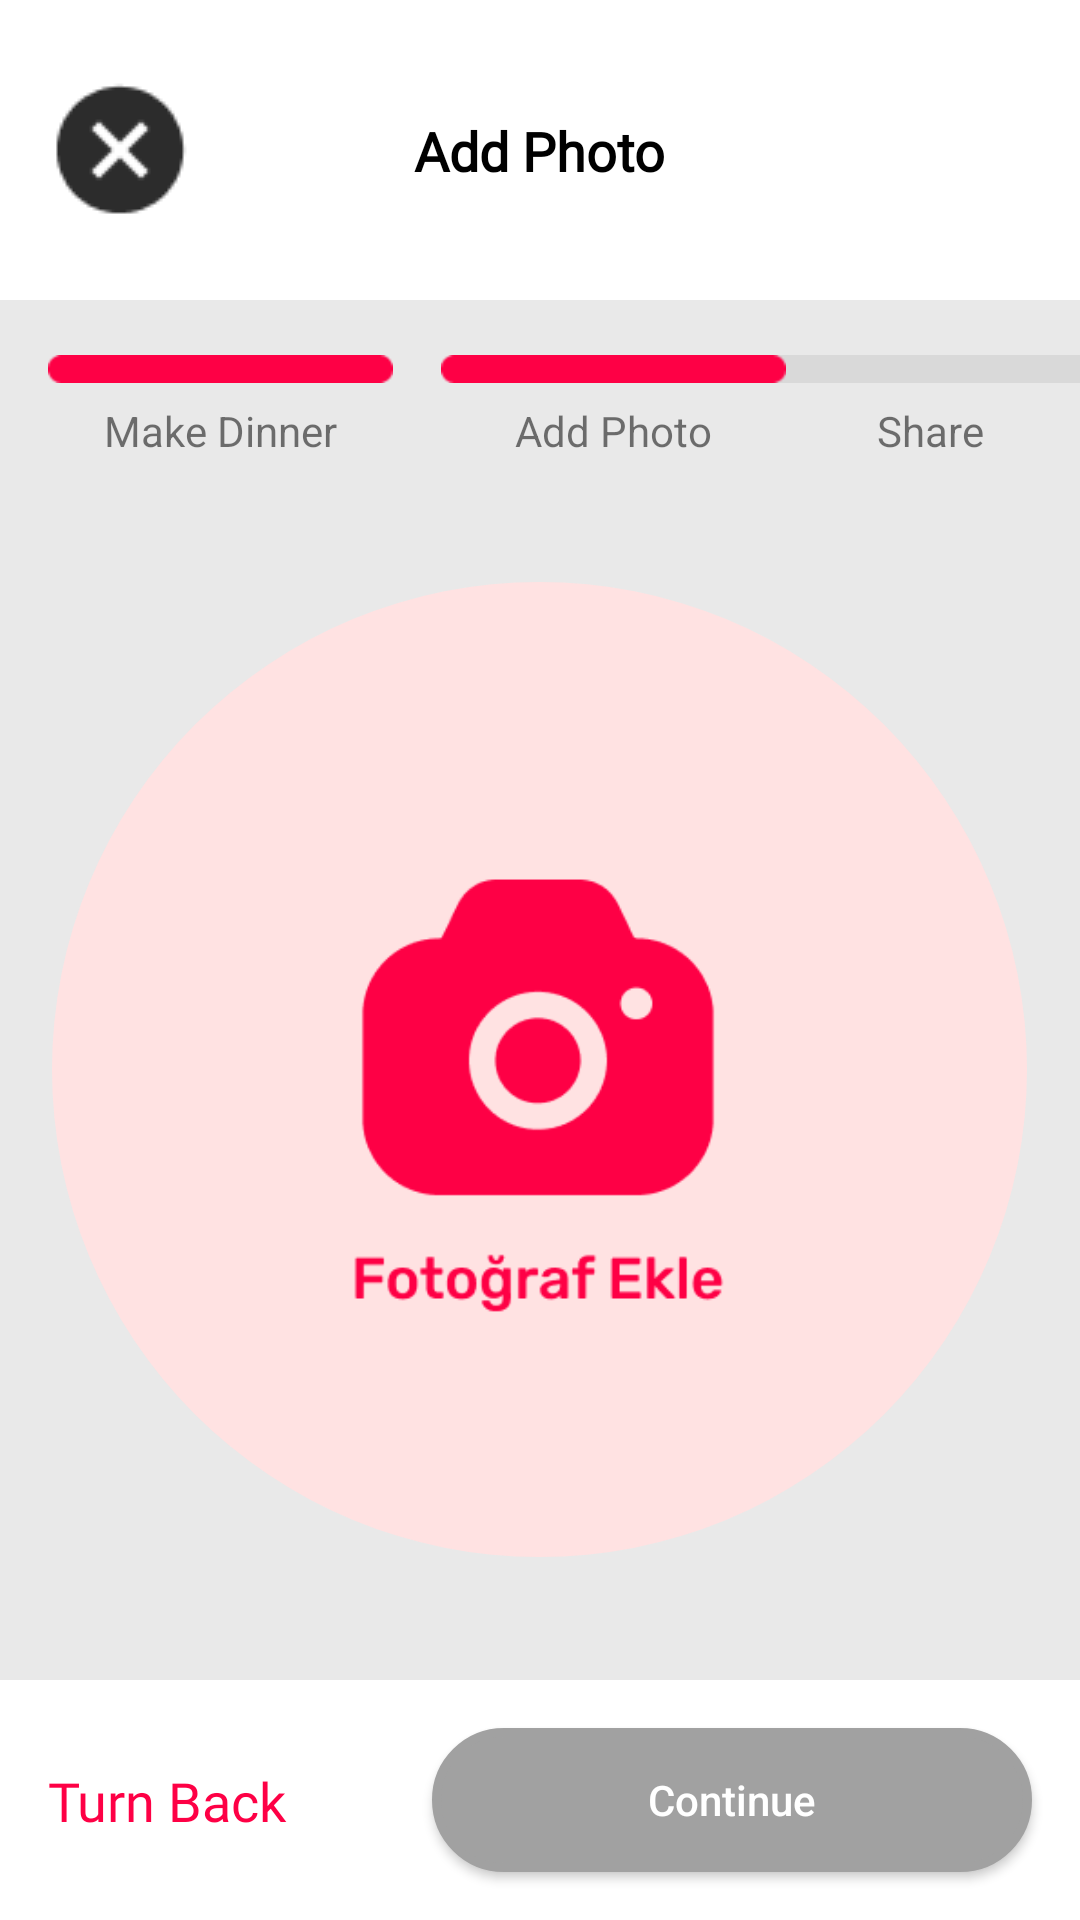

The Android layout XML behind this screen, and the referenced resources:
<!-- AndroidManifest.xml: application theme Theme.CaseStudy -->
<!-- res/layout/activity_foto_ekle.xml -->
<?xml version="1.0" encoding="utf-8"?>
<androidx.constraintlayout.widget.ConstraintLayout xmlns:android="http://schemas.android.com/apk/res/android"
    xmlns:app="http://schemas.android.com/apk/res-auto"
    xmlns:tools="http://schemas.android.com/tools"
    android:layout_width="match_parent"
    android:background="@color/gri"
    android:layout_height="match_parent"
    tools:context=".FotoEkle.FotoEkleActivity">

    <TextView
        android:id="@+id/textView33"
        android:layout_width="wrap_content"
        android:layout_height="wrap_content"
        android:layout_marginTop="4dp"
        android:text="@string/yemegiyap"
        app:layout_constraintEnd_toEndOf="@+id/imageView34"
        app:layout_constraintStart_toStartOf="@+id/imageView34"
        app:layout_constraintTop_toBottomOf="@+id/imageView34" />

    <TextView
        android:id="@+id/textView32"
        android:layout_width="wrap_content"
        android:layout_height="wrap_content"
        android:layout_marginTop="4dp"
        android:text="@string/fotoekle"
        app:layout_constraintEnd_toEndOf="@+id/imageView35"
        app:layout_constraintStart_toStartOf="@+id/imageView35"
        app:layout_constraintTop_toBottomOf="@+id/imageView34" />

    <ImageView
        android:id="@+id/imageView38"
        android:layout_width="115dp"
        android:layout_height="wrap_content"
        android:layout_marginStart="16dp"
        android:layout_marginTop="16dp"
        android:layout_marginEnd="18dp"
        app:layout_constraintEnd_toEndOf="parent"
        app:layout_constraintStart_toEndOf="@+id/imageView35"
        app:layout_constraintTop_toBottomOf="@+id/constraintLayout5"
        app:srcCompat="@drawable/img_49" />

    <ImageView
        android:id="@+id/imageView34"
        android:layout_width="115dp"
        android:layout_height="wrap_content"
        android:layout_marginStart="16dp"
        android:layout_marginTop="16dp"
        app:layout_constraintStart_toStartOf="parent"
        app:layout_constraintTop_toBottomOf="@+id/constraintLayout5"
        app:srcCompat="@drawable/img_48" />

    <androidx.constraintlayout.widget.ConstraintLayout
        android:id="@+id/constraintLayout5"
        android:layout_width="match_parent"
        android:layout_height="wrap_content"
        app:layout_constraintEnd_toEndOf="parent"
        app:layout_constraintStart_toStartOf="parent"
        app:layout_constraintTop_toTopOf="parent">

        <androidx.appcompat.widget.Toolbar
            android:id="@+id/toolbar4"
            android:layout_width="match_parent"
            android:layout_height="100dp"
            android:background="@color/white"
            app:layout_constraintBottom_toBottomOf="parent"
            app:layout_constraintEnd_toEndOf="parent"
            app:layout_constraintStart_toStartOf="parent"
            app:layout_constraintTop_toTopOf="parent">

        </androidx.appcompat.widget.Toolbar>

        <ImageView
            android:id="@+id/geri"
            android:layout_width="wrap_content"
            android:layout_height="wrap_content"
            android:layout_marginStart="16dp"
            app:layout_constraintBottom_toBottomOf="parent"
            app:layout_constraintStart_toStartOf="parent"
            app:layout_constraintTop_toTopOf="parent"
            app:srcCompat="@drawable/img_47" />

        <TextView
            android:id="@+id/textView19"
            android:layout_width="wrap_content"
            android:layout_height="wrap_content"
            android:fontFamily="@font/rubik_medium"
            android:text="@string/fotoekle"
            android:textColor="@color/black"
            android:textSize="18sp"
            android:textStyle="bold"
            app:layout_constraintBottom_toBottomOf="parent"
            app:layout_constraintEnd_toEndOf="parent"
            app:layout_constraintStart_toStartOf="parent"
            app:layout_constraintTop_toTopOf="parent" />


    </androidx.constraintlayout.widget.ConstraintLayout>

    <ImageView
        android:id="@+id/imageView35"
        android:layout_width="115dp"
        android:layout_height="wrap_content"
        android:layout_marginStart="16dp"
        android:layout_marginTop="16dp"
        app:layout_constraintStart_toEndOf="@+id/imageView34"
        app:layout_constraintTop_toBottomOf="@+id/constraintLayout5"
        app:srcCompat="@drawable/img_48" />

    <TextView
        android:id="@+id/textView31"
        android:layout_width="wrap_content"
        android:layout_height="wrap_content"
        android:layout_marginTop="4dp"
        android:text="@string/paylas"
        app:layout_constraintEnd_toEndOf="@+id/imageView38"
        app:layout_constraintStart_toStartOf="@+id/imageView38"
        app:layout_constraintTop_toBottomOf="@+id/imageView34" />

    <View
        android:id="@+id/view"
        android:layout_width="325dp"
        android:layout_height="325dp"
        android:background="@drawable/circle_background3"
        app:layout_constraintBottom_toTopOf="@+id/constraintLayout8"
        app:layout_constraintEnd_toEndOf="parent"
        app:layout_constraintHorizontal_bias="0.496"
        app:layout_constraintStart_toStartOf="parent"
        app:layout_constraintTop_toBottomOf="@+id/textView32" />

    <ImageView
        android:id="@+id/imageView39"
        android:layout_width="162dp"
        android:layout_height="162dp"
        app:layout_constraintBottom_toBottomOf="@+id/view"
        app:layout_constraintEnd_toEndOf="@+id/view"
        app:layout_constraintHorizontal_bias="0.497"
        app:layout_constraintStart_toStartOf="@+id/view"
        app:layout_constraintTop_toTopOf="@+id/view"
        app:srcCompat="@drawable/img_50" />

    <androidx.constraintlayout.widget.ConstraintLayout
        android:id="@+id/constraintLayout8"
        android:layout_width="match_parent"
        android:layout_height="wrap_content"
        android:background="@color/white"
        app:layout_constraintBottom_toBottomOf="parent"
        app:layout_constraintEnd_toEndOf="parent"
        app:layout_constraintStart_toStartOf="parent">

        <Button
            android:id="@+id/devamEt"
            android:layout_width="200dp"
            android:layout_height="wrap_content"
            android:layout_marginTop="16dp"
            android:layout_marginEnd="16dp"
            android:layout_marginBottom="16dp"
            android:background="@drawable/button_shape6"
            android:text="@string/buton"
            android:textAllCaps="false"
            android:textColor="@color/white"
            app:layout_constraintBottom_toBottomOf="parent"
            app:layout_constraintEnd_toEndOf="parent"
            app:layout_constraintTop_toTopOf="parent" />

        <TextView
            android:id="@+id/geriDon"
            android:layout_width="wrap_content"
            android:layout_height="wrap_content"
            android:layout_marginStart="16dp"
            android:fontFamily="@font/rubik_medium"
            android:text="@string/geriDon"
            android:textColor="@color/tema"
            android:textSize="18sp"
            app:layout_constraintBottom_toBottomOf="parent"
            app:layout_constraintStart_toStartOf="parent"
            app:layout_constraintTop_toTopOf="parent" />
    </androidx.constraintlayout.widget.ConstraintLayout>

</androidx.constraintlayout.widget.ConstraintLayout>
<!-- resources referenced by this layout -->
<resources>
  <color name="black">#FF000000</color>
  <color name="gri">#FFE9E9E9</color>
  <color name="tema">#FE0045</color>FFE9E9E9
  <color name="white">#FFFFFFFF</color>
  <!-- drawable button_shape6 (drawable) -->
  <?xml version="1.0" encoding="utf-8"?>
  <shape xmlns:android="http://schemas.android.com/apk/res/android" android:shape="rectangle" >
      <corners
          android:radius="25dp"
          />
      <solid
          android:color="#a1a1a1"
          />
      <padding
          android:left="0dp"
          android:top="0dp"
          android:right="0dp"
          android:bottom="0dp"
          />
      <size
          android:width="138dp"
          android:height="40dp"
          />
      <stroke
          android:width="3dp"
          android:color="#a1a1a1"
          />
  </shape>
  <!-- drawable circle_background3 (drawable) -->
  <?xml version="1.0" encoding="utf-8"?>
  <selector xmlns:android="http://schemas.android.com/apk/res/android">
  
      <item>
          <shape android:shape="oval">
              <solid android:color="#ffe2e2"/>
          </shape>
      </item>
  </selector>
  <!-- drawable img_47: png bitmap (drawable, 645 bytes) -->
  <!-- drawable img_48: png bitmap (drawable, 262 bytes) -->
  <!-- drawable img_49: png bitmap (drawable, 259 bytes) -->
  <!-- drawable img_50: png bitmap (drawable, 5249 bytes) -->
  <string name="buton">Continue</string>
  <string name="fotoekle">Add Photo</string>
  <string name="geriDon">Turn Back</string>
  <string name="paylas">Share</string>
  <string name="yemegiyap">Make Dinner</string>
  <style name="Theme.CaseStudy" parent="Base.Theme.CaseStudy" />
  <style name="Base.Theme.CaseStudy" parent="Theme.AppCompat.Light.NoActionBar">
          
          
      </style>
</resources>
